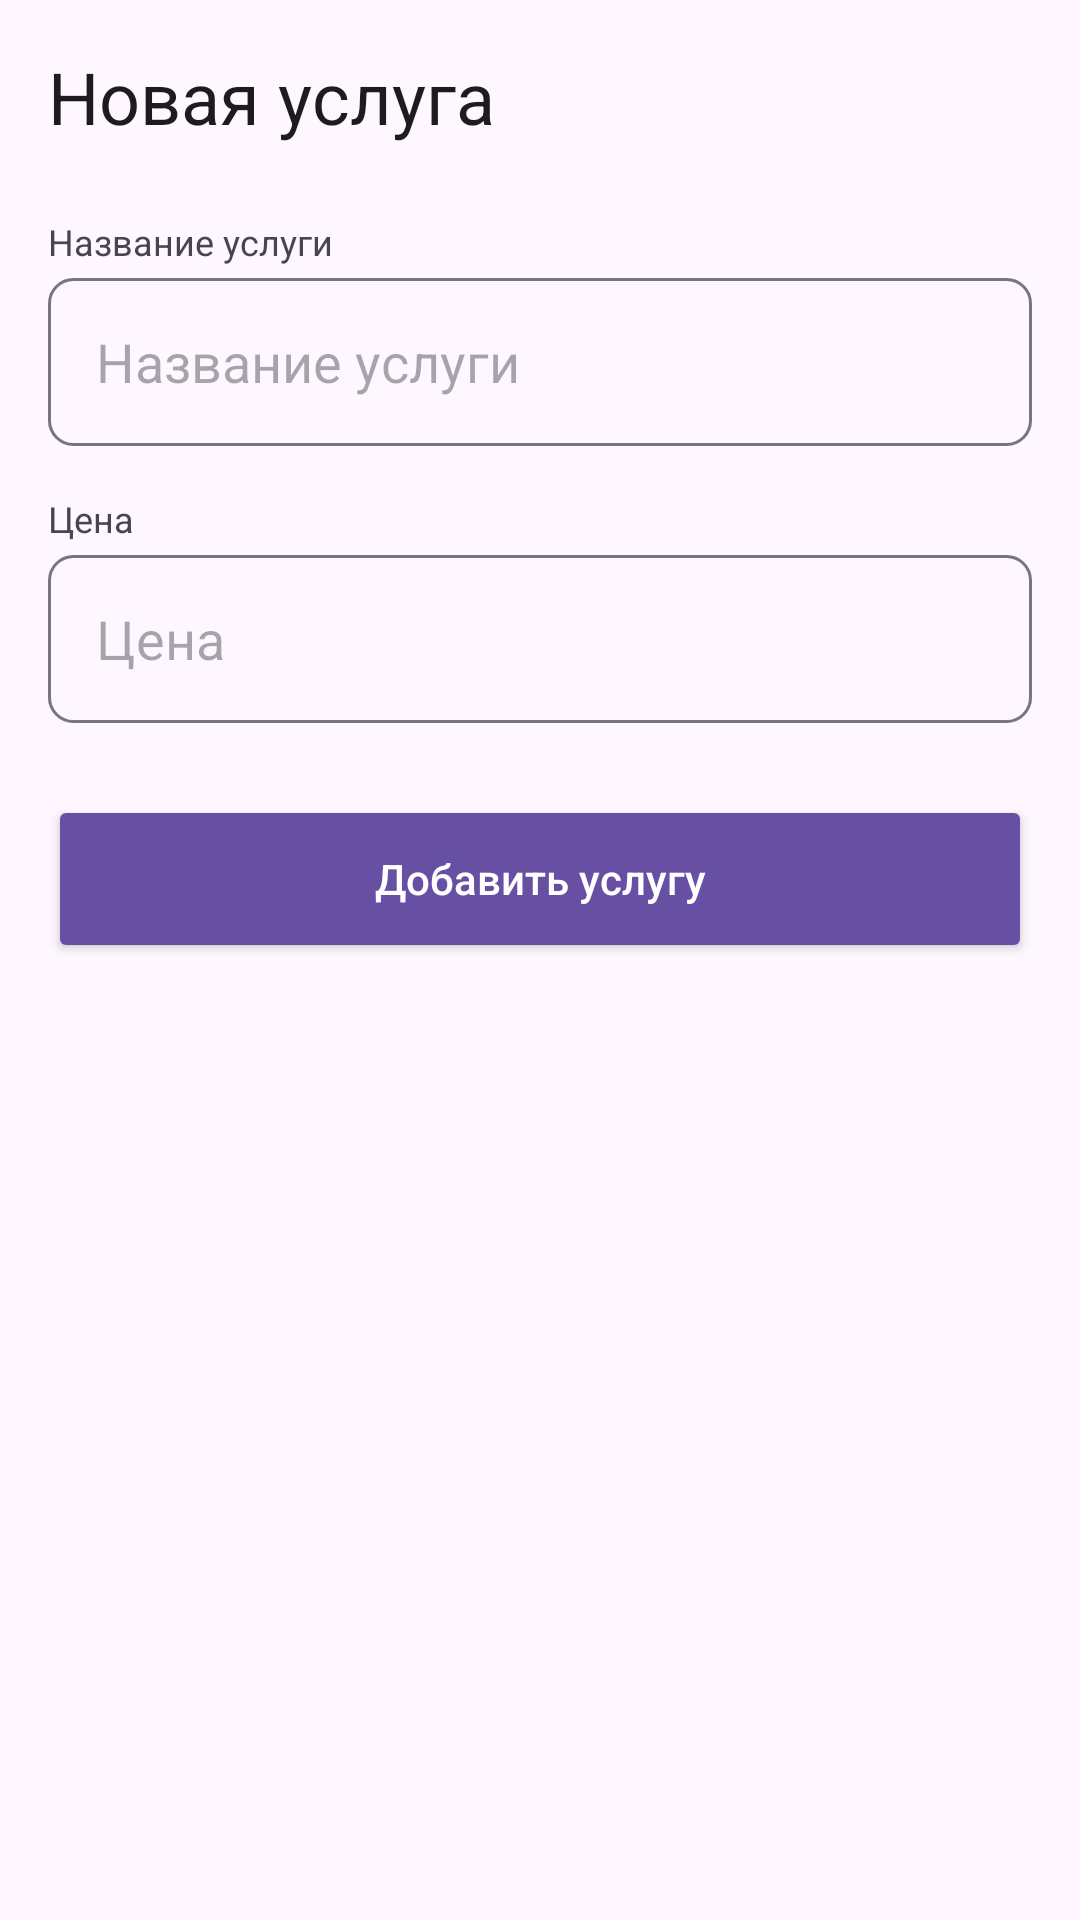

The Android layout XML behind this screen, and the referenced resources:
<!-- AndroidManifest.xml: application theme Theme.RepairShopManager -->
<!-- res/layout/activity_create_service.xml -->
<?xml version="1.0" encoding="utf-8"?>
<ScrollView
    xmlns:android="http://schemas.android.com/apk/res/android"
    android:layout_width="match_parent"
    android:layout_height="match_parent"
    android:background="?attr/colorSurface">

    <LinearLayout
        android:layout_width="match_parent"
        android:layout_height="wrap_content"
        android:orientation="vertical"
        android:padding="@dimen/spacing_medium">

        <TextView
            android:layout_width="wrap_content"
            android:layout_height="wrap_content"
            android:text="@string/create_service_title"
            android:textSize="@dimen/text_size_title"
            android:textColor="?attr/colorOnSurface"
            android:layout_marginBottom="@dimen/spacing_large" />

        <TextView
            android:layout_width="wrap_content"
            android:layout_height="wrap_content"
            android:text="@string/hint_service_name"
            android:textSize="@dimen/text_size_small"
            android:textColor="?attr/colorOnSurfaceVariant"
            android:layout_marginBottom="4dp" />

        <EditText
            android:id="@+id/etServiceName"
            android:layout_width="match_parent"
            android:layout_height="56dp"
            android:background="@drawable/bg_edit_text"
            android:hint="@string/hint_service_name"
            android:inputType="textCapSentences"
            android:paddingStart="@dimen/spacing_medium"
            android:paddingEnd="@dimen/spacing_medium"
            android:layout_marginBottom="@dimen/spacing_medium" />

        <TextView
            android:layout_width="wrap_content"
            android:layout_height="wrap_content"
            android:text="@string/hint_price"
            android:textSize="@dimen/text_size_small"
            android:textColor="?attr/colorOnSurfaceVariant"
            android:layout_marginBottom="4dp" />

        <EditText
            android:id="@+id/etServicePrice"
            android:layout_width="match_parent"
            android:layout_height="56dp"
            android:background="@drawable/bg_edit_text"
            android:hint="@string/hint_price"
            android:inputType="numberDecimal"
            android:paddingStart="@dimen/spacing_medium"
            android:paddingEnd="@dimen/spacing_medium"
            android:layout_marginBottom="@dimen/spacing_large" />

        <Button
            android:id="@+id/btnSaveService"
            android:layout_width="match_parent"
            android:layout_height="56dp"
            android:text="@string/btn_create_service"
            android:textAllCaps="false"
            android:backgroundTint="?attr/colorPrimary"
            android:textColor="?attr/colorOnPrimary"
            android:textSize="@dimen/text_size_button" />

    </LinearLayout>

</ScrollView>
<!-- resources referenced by this layout -->
<resources>
  <dimen name="spacing_large">24dp</dimen>
  <dimen name="spacing_medium">16dp</dimen>
  <dimen name="text_size_button">14sp</dimen>
  <dimen name="text_size_small">12sp</dimen>
  <dimen name="text_size_title">24sp</dimen>
  <!-- drawable bg_edit_text (drawable) -->
  <?xml version="1.0" encoding="utf-8"?>
  <shape xmlns:android="http://schemas.android.com/apk/res/android">
      <solid android:color="@android:color/transparent" />
      <stroke
          android:width="1dp"
          android:color="?attr/colorOutline" />
      <corners android:radius="@dimen/corner_radius_small" />
      <padding
          android:left="@dimen/spacing_medium"
          android:top="@dimen/spacing_small"
          android:right="@dimen/spacing_medium"
          android:bottom="@dimen/spacing_small" />
  </shape>
  <string name="btn_create_service">Добавить услугу</string>
  <string name="create_service_title">Новая услуга</string>
  <string name="hint_price">Цена</string>
  <string name="hint_service_name">Название услуги</string>
  <style name="Theme.RepairShopManager" parent="Base.Theme.RepairShopManager" />
  <dimen name="corner_radius_small">8dp</dimen>
  <dimen name="spacing_small">8dp</dimen>
  <style name="Base.Theme.RepairShopManager" parent="Theme.Material3.DayNight.NoActionBar">
          
          
      </style>
</resources>
